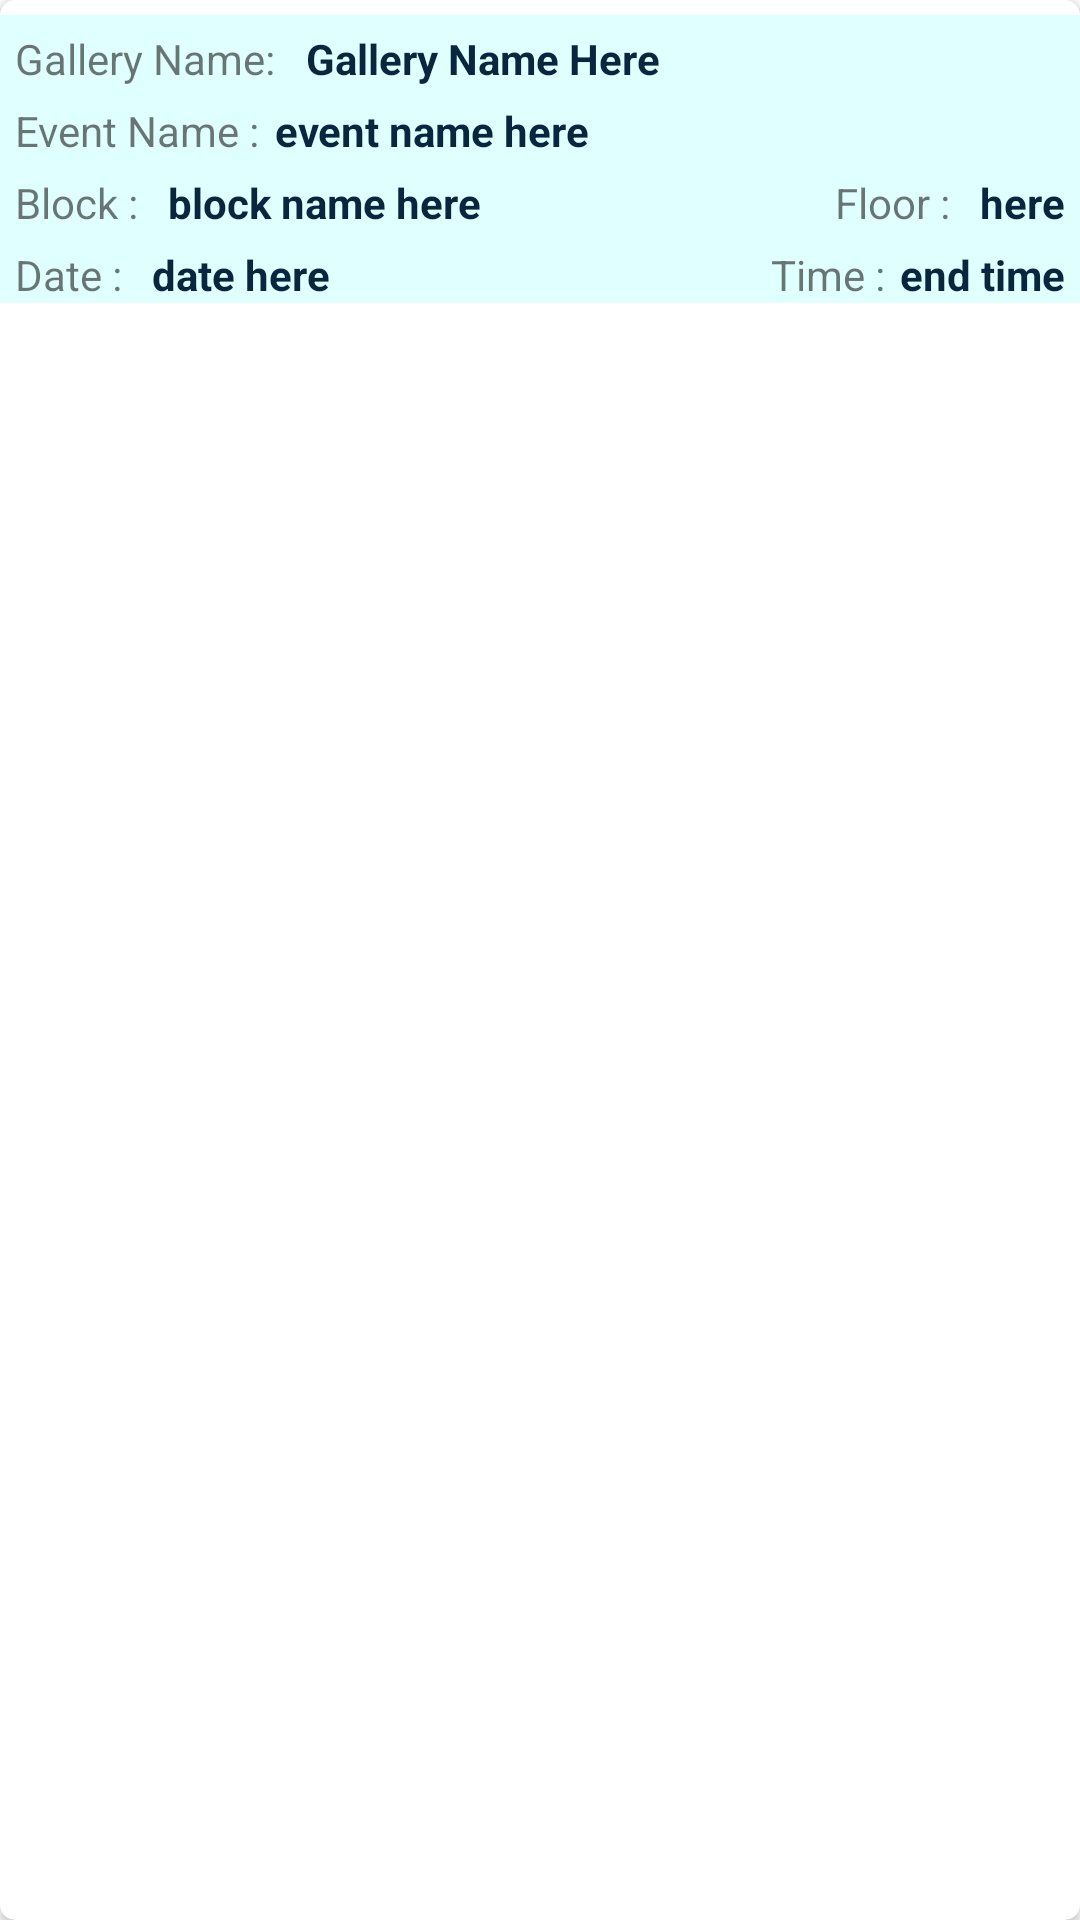

Write the Android layout XML for this screen, with the resource values it uses.
<!-- AndroidManifest.xml: application theme AppTheme -->
<!-- res/layout/mybookings_.xml -->
<?xml version="1.0" encoding="utf-8"?>
<androidx.cardview.widget.CardView xmlns:android="http://schemas.android.com/apk/res/android"
    xmlns:tools="http://schemas.android.com/tools"
    xmlns:app="http://schemas.android.com/apk/res-auto"
    android:orientation="vertical"
    android:layout_width="match_parent"
    android:layout_height="wrap_content"
    android:elevation="2dp"
    app:cardCornerRadius="5dp">

    <LinearLayout
        android:id="@+id/mybookingfile"
        android:layout_width="match_parent"
        android:layout_height="wrap_content"
        android:orientation="vertical"
        android:background="@color/backcolor"
        android:layout_marginTop="5dp"
        android:layout_marginBottom="5dp">

        <RelativeLayout
            android:layout_width="match_parent"
            android:layout_height="match_parent">

            <TextView
                android:id="@+id/thviewgalleryname"
                android:layout_width="wrap_content"
                android:layout_height="wrap_content"
                android:layout_alignParentStart="true"
                android:layout_marginStart="5dp"
                android:layout_marginTop="5dp"
                android:text="Gallery Name:" />

            <TextView
                android:id="@+id/thgalleryname"
                android:layout_width="wrap_content"
                android:layout_height="wrap_content"
                android:layout_marginStart="10dp"
                android:layout_marginTop="5dp"
                android:layout_toRightOf="@id/thviewgalleryname"
                android:text="Gallery Name Here"
                android:textColor="@color/colorPrimary"
                android:textStyle="bold" />

            <TextView
                android:id="@+id/thevent"
                android:layout_width="wrap_content"
                android:layout_height="wrap_content"
                android:layout_below="@id/thgalleryname"
                android:layout_marginStart="5dp"
                android:layout_marginTop="5dp"
                android:text="Event Name :" />

            <TextView
                android:id="@+id/theventname"
                android:layout_width="wrap_content"
                android:layout_height="wrap_content"
                android:layout_below="@id/thgalleryname"
                android:layout_marginStart="5dp"
                android:layout_marginTop="5dp"
                android:layout_toRightOf="@id/thevent"
                android:text="event name here"
                android:textColor="@color/colorPrimary"
                android:textStyle="bold" />

            <TextView
                android:id="@+id/thblock"
                android:layout_width="wrap_content"
                android:layout_height="wrap_content"
                android:layout_below="@id/thevent"
                android:layout_marginStart="5dp"
                android:layout_marginTop="5dp"
                android:text="Block :" />

            <TextView
                android:id="@+id/thblockname"
                android:layout_width="wrap_content"
                android:layout_height="wrap_content"
                android:layout_below="@id/theventname"
                android:layout_marginStart="10dp"
                android:layout_marginTop="5dp"
                android:layout_toRightOf="@id/thblock"
                android:text="block name here"
                android:textColor="@color/colorPrimary"
                android:textStyle="bold" />

            <TextView
                android:id="@+id/thfloor"
                android:layout_width="wrap_content"
                android:layout_height="wrap_content"
                android:layout_below="@id/thevent"
                android:layout_marginTop="5dp"
                android:layout_marginEnd="10dp"
                android:layout_toStartOf="@id/thfloorno"
                android:text="Floor :" />

            <TextView
                android:id="@+id/thfloorno"
                android:layout_width="wrap_content"
                android:layout_height="wrap_content"
                android:layout_below="@id/thevent"
                android:layout_alignParentRight="true"
                android:layout_marginTop="5dp"
                android:layout_marginEnd="5dp"
                android:text="here"
                android:textColor="@color/colorPrimary"
                android:textStyle="bold" />

            <TextView
                android:id="@+id/thdate"
                android:layout_width="wrap_content"
                android:layout_height="wrap_content"
                android:layout_below="@id/thblock"
                android:layout_marginStart="5dp"
                android:layout_marginTop="5dp"
                android:text="Date :" />

            <TextView
                android:id="@+id/thdateview"
                android:layout_width="wrap_content"
                android:layout_height="wrap_content"
                android:layout_below="@id/thblock"
                android:layout_marginStart="10dp"
                android:layout_marginTop="5dp"
                android:layout_toRightOf="@id/thdate"
                android:text="date here"
                android:textColor="@color/colorPrimary"
                android:textStyle="bold" />

            <TextView
                android:id="@+id/thperiod"
                android:layout_width="wrap_content"
                android:layout_height="wrap_content"
                android:layout_below="@id/thblockname"
                android:layout_alignParentRight="true"
                android:layout_marginTop="5dp"
                android:layout_marginEnd="5dp"
                android:text="end time"
                android:textColor="@color/colorPrimary"
                android:textStyle="bold" />

            <TextView
                android:id="@+id/thtime"
                android:layout_width="wrap_content"
                android:layout_height="wrap_content"
                android:layout_below="@id/thblockname"
                android:layout_marginTop="5dp"
                android:layout_marginEnd="5dp"
                android:layout_toLeftOf="@id/thperiod"
                android:text="Time :" />

            <TextView
                android:id="@+id/thuserid"
                android:layout_width="wrap_content"
                android:layout_height="wrap_content"
                android:visibility="invisible" />

            <TextView
                android:id="@+id/thgalleryid"
                android:layout_width="wrap_content"
                android:layout_height="wrap_content"
                android:visibility="invisible" />


        </RelativeLayout>

    </LinearLayout>

</androidx.cardview.widget.CardView>
<!-- resources referenced by this layout -->
<resources>
  <color name="backcolor">#E0FFFF</color>
  <color name="colorPrimary">#08273F</color>
  <style name="AppTheme" parent="Theme.MaterialComponents.Light.NoActionBar">
          
          <item name="colorPrimary">@color/colorPrimary</item>
          <item name="colorPrimaryDark">@color/colorPrimaryDark</item>
          <item name="colorAccent">@color/colorAccent</item>
      </style>
  <color name="colorPrimaryDark">#4CAF50</color>
  <color name="colorAccent">#FC0000</color>
</resources>
